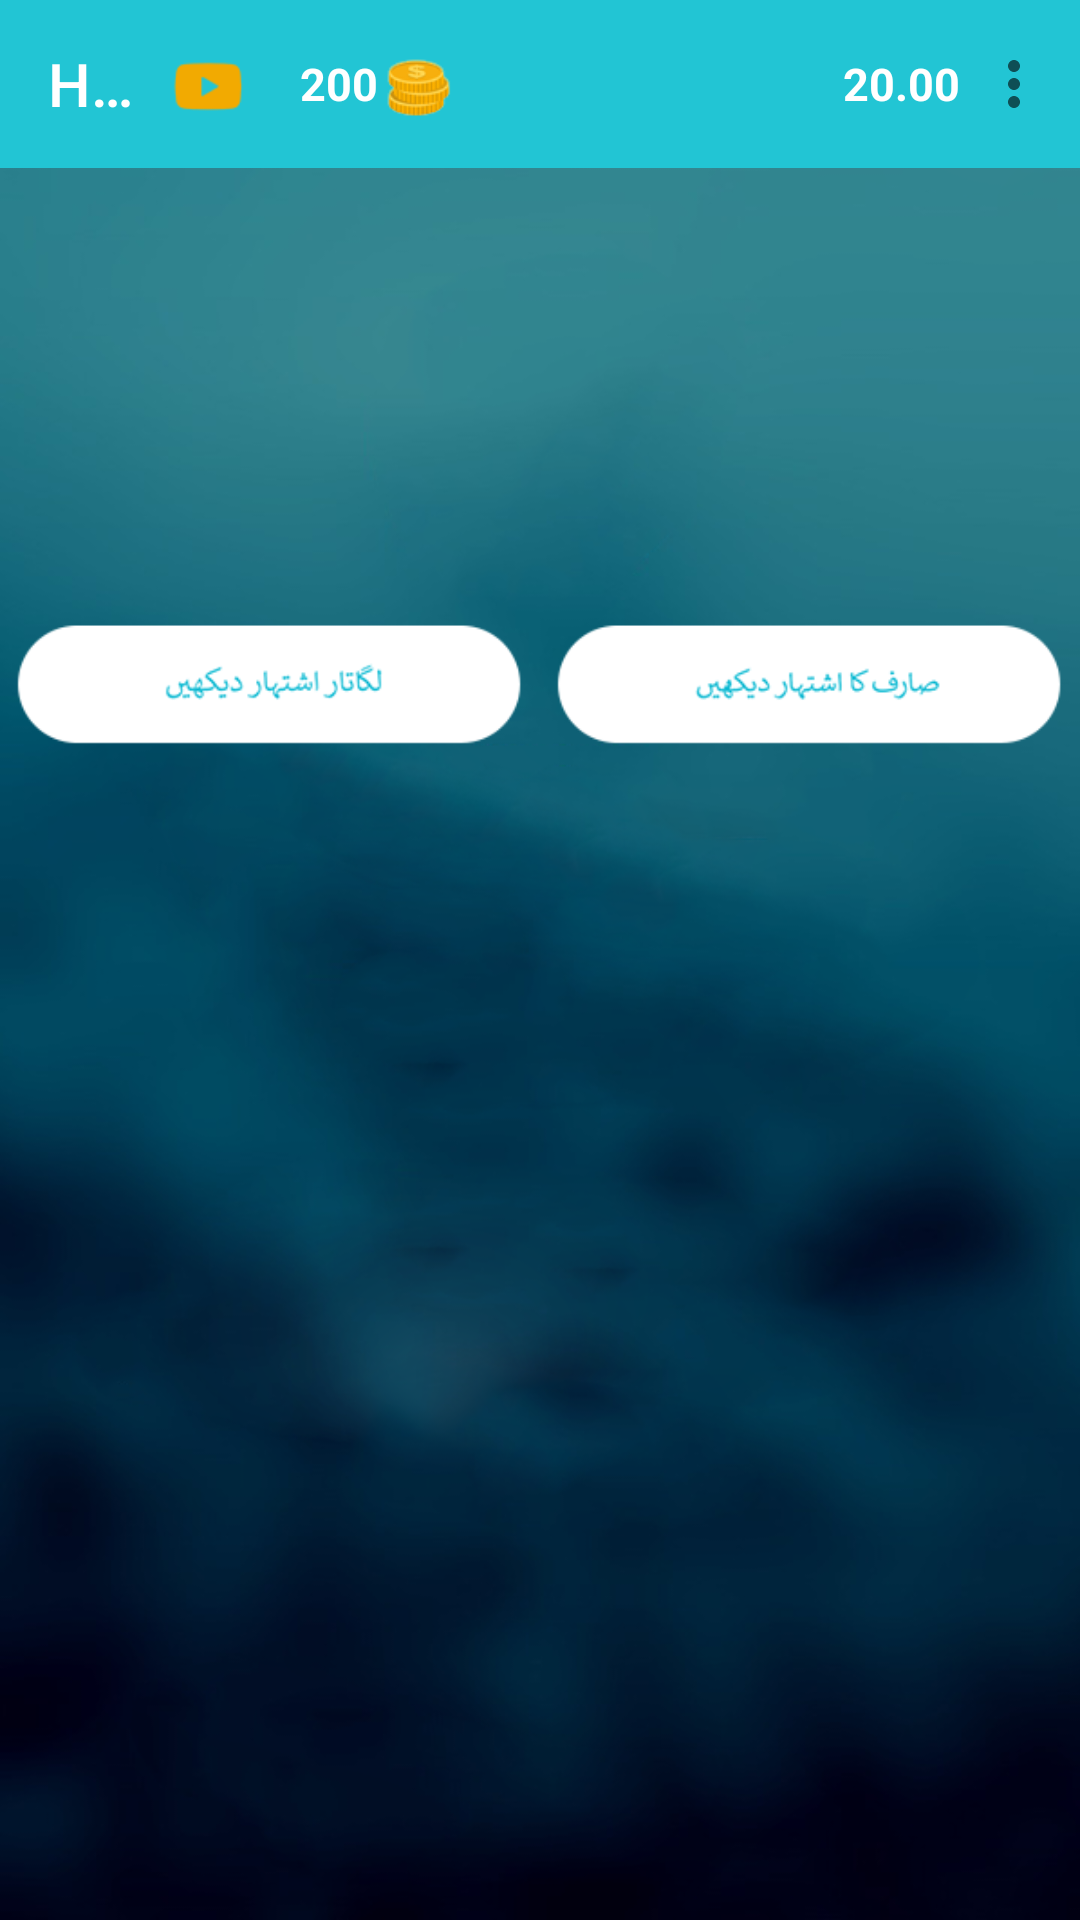

This screen was rendered from an Android layout file. Write that file and the resources it references.
<!-- AndroidManifest.xml: application theme AppTheme -->
<!-- res/layout/fragmenthomeur.xml -->
<?xml version="1.0" encoding="utf-8"?>
<RelativeLayout xmlns:android="http://schemas.android.com/apk/res/android"
    xmlns:app="http://schemas.android.com/apk/res-auto"
    xmlns:tools="http://schemas.android.com/tools"
    android:layout_width="match_parent"
    android:layout_height="match_parent"
    android:background="@drawable/bg"
    tools:context=".ui.home.HomeFragment">

    <androidx.appcompat.widget.Toolbar
        android:id="@+id/toolbar"
        android:layout_width="match_parent"
        android:layout_height="wrap_content"
        app:menu="@menu/common_menu"
        android:background="@color/colorAccent"
        app:title="@string/home"
        app:titleTextColor="@color/white"
        >
        <ImageView
            android:layout_width="25dp"
            android:layout_height="25dp"
            android:src="@drawable/playvideo"
            android:layout_marginRight="10dp"
            >
        </ImageView>
        <TextView
            android:id="@+id/videoswatched"
            android:layout_width="wrap_content"
            android:layout_height="wrap_content"
            android:textColor="#ffffff"
            android:layout_below="@+id/videoswatchedheading"
            android:layout_alignStart="@+id/videoswatchedheading"
            android:text="200"
            android:textStyle="bold"
            android:layout_marginTop="1dp"
            android:textSize="15dp"
            android:layout_marginStart="20dp"
            />

        <ImageView
            android:layout_width="25dp"
            android:layout_height="25dp"
            android:src="@drawable/coins"
            android:layout_marginRight="10dp"
           >
        </ImageView>
        <TextView
            android:id="@+id/points"
            android:layout_width="wrap_content"
            android:layout_height="wrap_content"
            android:textColor="#ffffff"
            android:layout_below="@+id/pointsheading"
            android:text="20.00"
            android:textStyle="bold"
            android:layout_marginTop="1dp"
            android:textSize="15dp"
            android:layout_marginStart="120dp"
            />


    </androidx.appcompat.widget.Toolbar>
    <androidx.viewpager.widget.ViewPager
        android:id="@+id/mvieww"
        android:layout_below="@+id/toolbar"
        android:layout_width="wrap_content"

        android:layout_height="125dp" />
    <TextView
        android:id="@+id/welcome"
        android:layout_width="wrap_content"
        android:layout_height="wrap_content"
        android:textColor="#ffffff"
        android:layout_below="@+id/mvieww"
        android:text="@string/welcome"
        android:visibility="gone"
        android:textStyle="bold"
        android:layout_marginTop="3dp"
        android:layout_marginLeft="10dp"
        android:textSize="21dp"
        />

    <LinearLayout android:layout_width="match_parent"
        android:layout_height="wrap_content"
        android:weightSum="2"
        android:id="@+id/watchuseradbtns"
        android:layout_below="@+id/welcome"
        android:orientation="horizontal">

        <ImageView   android:layout_width="wrap_content"
            android:layout_height="wrap_content"
            android:layout_weight="1"
            android:id="@+id/consecbtn"
            android:src="@drawable/consectiveaddur"
            />

        <ImageView   android:layout_width="wrap_content"
            android:layout_height="wrap_content"
            android:layout_weight="1"
            android:id="@+id/watchuseradbtn"
            android:src="@drawable/useradurdu"
            />

    </LinearLayout>

    <GridView
        android:layout_height="wrap_content"
        android:layout_width="wrap_content"
        android:columnWidth="130dp"
        android:layout_marginBottom="50dp"
        android:layout_below="@+id/watchuseradbtns"
        android:gravity="center"
        android:numColumns="auto_fit"
        android:id="@+id/mainGridView1"/>
</RelativeLayout>
<!-- resources referenced by this layout -->
<resources>
  <color name="colorAccent">#22c5d4</color>
  <color name="white">#ffffff</color>
  <!-- drawable bg: png bitmap (drawable, 206054 bytes) -->
  <!-- drawable coins: png bitmap (drawable, 5724 bytes) -->
  <!-- drawable consectiveaddur: png bitmap (drawable, 7151 bytes) -->
  <!-- drawable playvideo: png bitmap (drawable, 3350 bytes) -->
  <!-- drawable useradurdu: png bitmap (drawable, 7229 bytes) -->
  <string name="home">Home</string>
  <string name="welcome">"Welcome !"</string>
  <style name="AppTheme" parent="Theme.AppCompat.Light.DarkActionBar">
          
          <item name="colorPrimary">@color/colorPrimary</item>
          <item name="colorPrimaryDark">@color/colorPrimaryDark</item>
          <item name="colorAccent">@color/colorAccent</item>
      </style>
  <color name="colorPrimary">#22c5d4</color>
  <color name="colorPrimaryDark">#22c5d4</color>
</resources>
